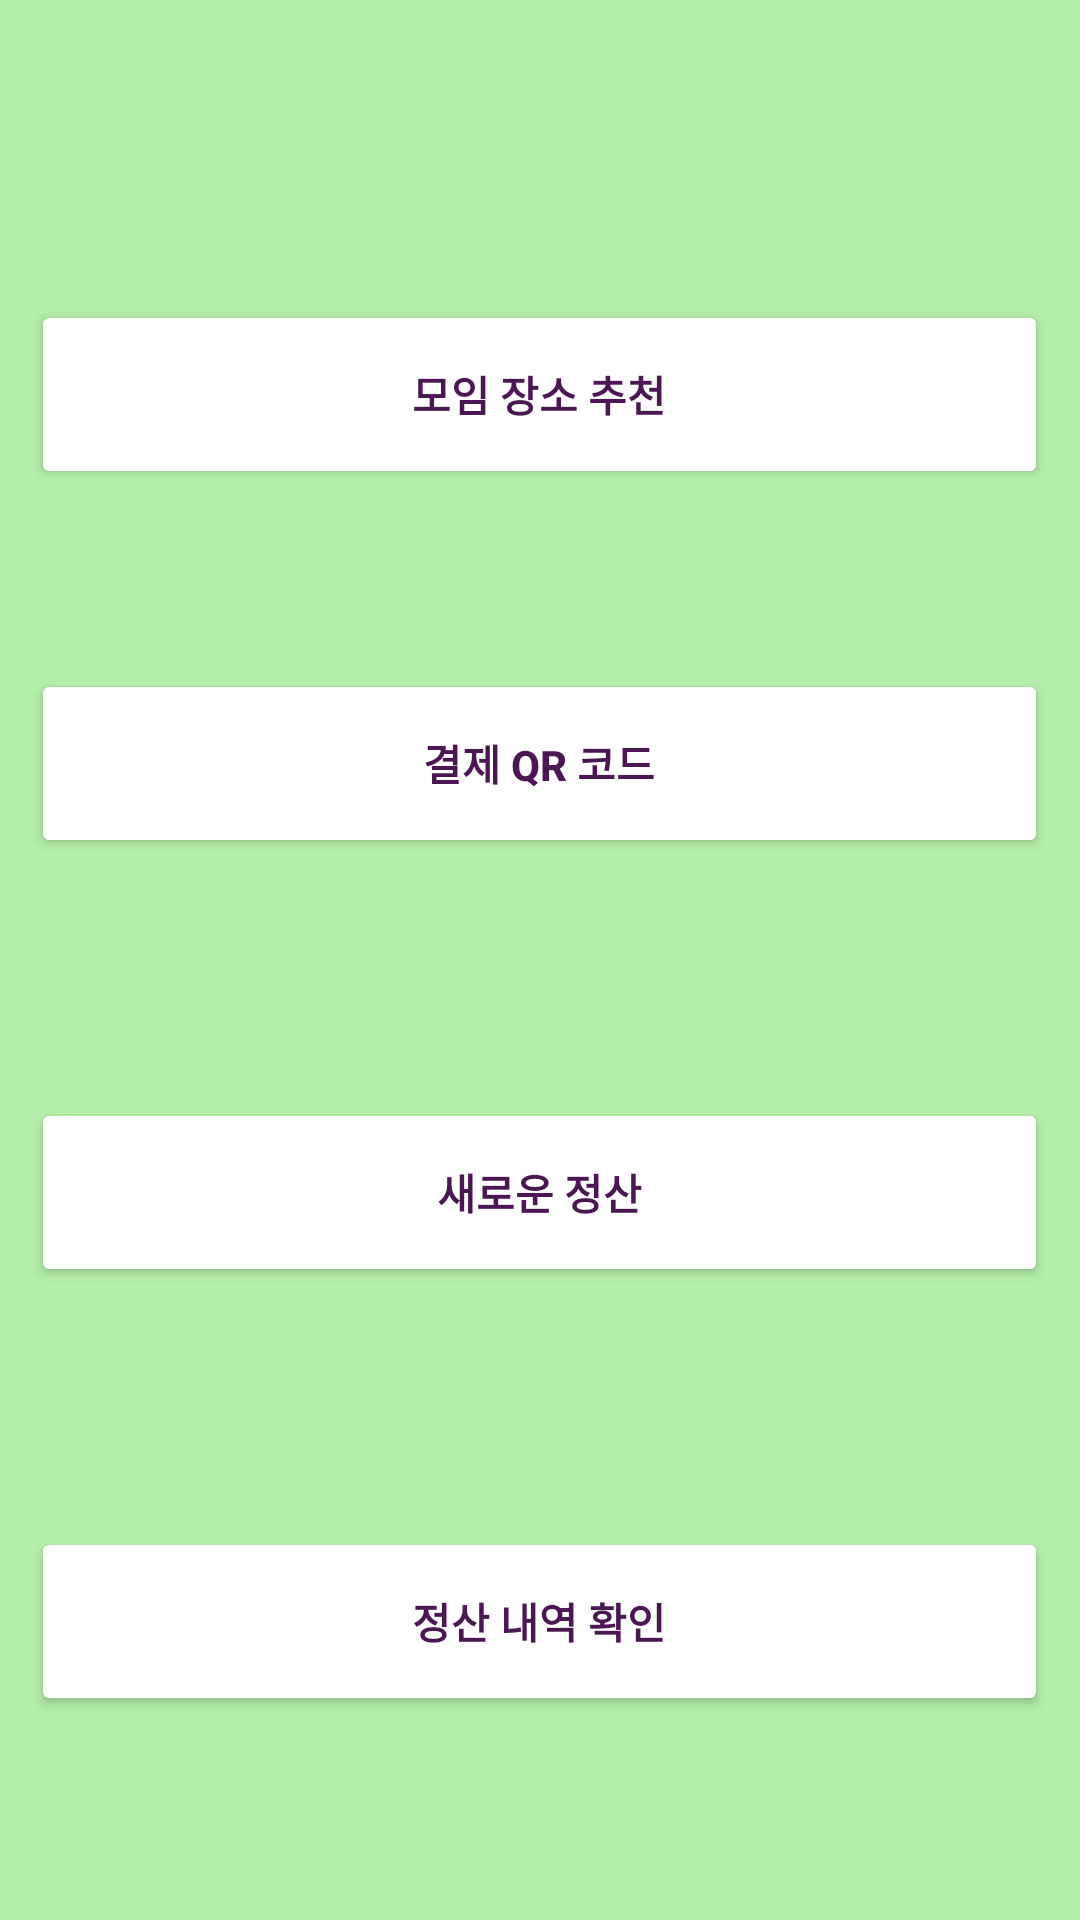

Produce the Android XML layout that renders to this screen, including the resource entries it uses.
<!-- AndroidManifest.xml: application theme Theme.Finpay_andrioid -->
<!-- res/layout/activity_paymain.xml -->
<?xml version="1.0" encoding="utf-8"?>
<LinearLayout xmlns:android="http://schemas.android.com/apk/res/android"
    xmlns:app="http://schemas.android.com/apk/res-auto"
    xmlns:tools="http://schemas.android.com/tools"
    android:layout_width="match_parent"
    android:layout_height="match_parent"
    android:background="@color/main"
    android:orientation="vertical"
    android:paddingTop="70dp"
    tools:context=".MainActivity">

    <Button
        android:id="@+id/recommendation"
        android:layout_width="339dp"
        android:layout_height="63dp"
        android:layout_gravity="center"
        android:layout_marginTop="30dp"
        android:layout_marginBottom="30dp"
        android:text="모임 장소 추천"
        android:textStyle="bold"
        android:textColor="@color/black"
        app:backgroundTint="#FFFFFF" />

    <Button
        android:id="@+id/QR"
        android:layout_width="339dp"
        android:layout_height="63dp"
        android:layout_gravity="center"
        android:layout_marginTop="30dp"
        android:layout_marginBottom="30dp"
        android:text="결제 QR 코드"
        android:textStyle="bold"
        android:textColor="@color/black"
        app:backgroundTint="#FFFFFF" />

    <Button
        android:id="@+id/newpay"
        android:layout_width="339dp"
        android:layout_height="63dp"
        android:layout_gravity="center"
        android:layout_marginTop="50dp"
        android:layout_marginBottom="50dp"
        android:text="새로운 정산"
        android:textStyle="bold"
        android:textColor="@color/black"
        app:backgroundTint="#FFFFFF" />

    <Button
        android:id="@+id/paycheck"
        android:layout_width="339dp"
        android:layout_height="63dp"
        android:layout_gravity="center"
        android:layout_marginTop="30dp"
        android:layout_marginBottom="50dp"
        android:text="정산 내역 확인"
        android:textStyle="bold"
        android:textColor="@color/black"
        app:backgroundTint="#FFFFFF" />


</LinearLayout>
<!-- resources referenced by this layout -->
<resources>
  <color name="black">#4C1655</color>
  <color name="main">#B5EFAB</color>
  <style name="Theme.Finpay_andrioid" parent="Theme.MaterialComponents.DayNight.DarkActionBar">
          
          <item name="colorPrimary">@color/purple_500</item>
          <item name="colorPrimaryVariant">@color/purple_700</item>
          <item name="colorOnPrimary">@color/white</item>
          
          <item name="colorSecondary">@color/teal_200</item>
          <item name="colorSecondaryVariant">@color/teal_700</item>
          <item name="colorOnSecondary">@color/black</item>
          
          <item name="android:statusBarColor" tools:targetApi="l">?attr/colorPrimaryVariant</item>
          
      </style>
  <color name="purple_500">#FF6200EE</color>
  <color name="purple_700">#FF3700B3</color>
  <color name="white">#FFFFFFFF</color>
  <color name="teal_200">#FF03DAC5</color>
  <color name="teal_700">#FF018786</color>
</resources>
